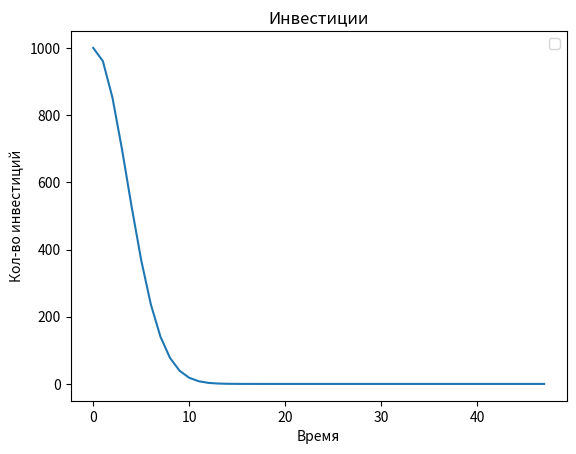

Here is the Python script that generated this plot:
import numpy as np
from scipy.integrate import odeint
import matplotlib.pyplot as plt

t = np.arange(0, 48, 1)
n_0 = 1000
k = 0.08

def invest_function(n, t):
    dmdt = -k * n * t
    return dmdt

solve_Bi = odeint(invest_function, n_0, t)

plt.plot(t, solve_Bi[:,0])
plt.xlabel('Время')
plt.ylabel('Кол-во инвестиций')
plt.title('Инвестиции')
plt.legend()

plt.show()
 
